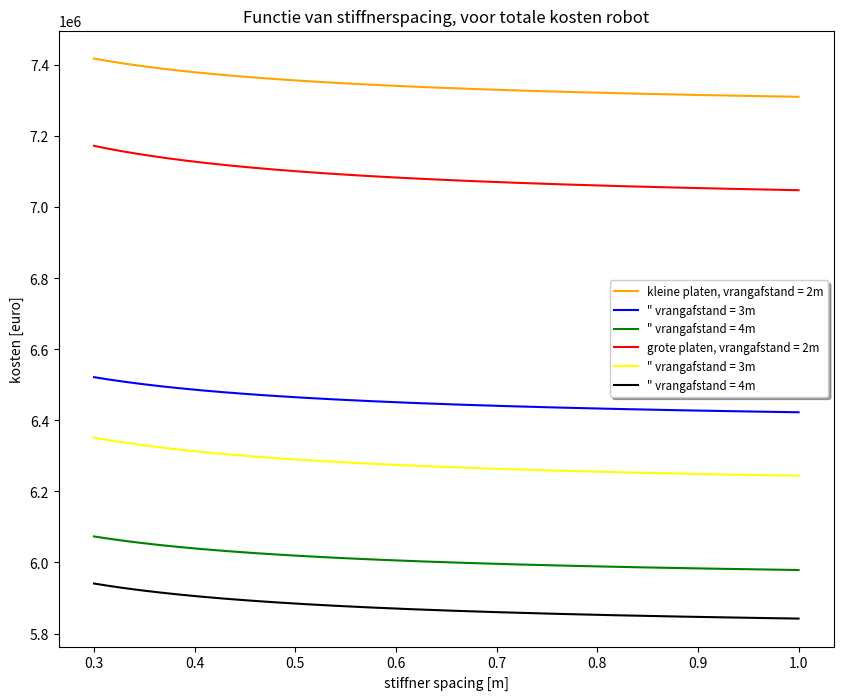

Python code for this plot: (Note: this script raises an exception after producing the figure.)
import matplotlib.pyplot as plt
import numpy as np
import math as m

ss = np.array(np.linspace(0.3,1.0,num=500))
groepsnummer = 2
station  = 5
uren = 8
A_bulb = 0.001780
n_perstation= 3 #aantal pesonen
tp = 0.008
Bp = 12
bp = 3
Lp= 12
A= 144
hvrang = 1.25
hspant = 0.16
nzaathout = 8 
capaciteit = 22500 + 4/3* 17280

class totaal():

    def klein_hand(sg):
        aantal_jaar = capaciteit/A 
        nplaat = Bp/bp
        nlas = nplaat -1
        nspant = Bp/ss-nzaathout -1  
        nvrang = Lp/sg
        nkruising = nvrang*(nspant+nzaathout)
        Llas_plaat = nlas*Lp     
        Llas_plaat = nlas*Lp 
        Llas_spant = nspant*Lp*2  
        Llas_vrang_hori = nvrang*Bp*2  
        Llas_zaathout = nzaathout*Lp*2   
        Llas_vrang_verti = hvrang*nkruising*4 +nspant*hspant*2
        Llas = Llas_plaat + Llas_spant + Llas_vrang_hori + Llas_zaathout + Llas_vrang_verti

        materiaal = 35521200*tp + 3415500/sg + 3552120*A_bulb/ss - 7488000*A_bulb + 1138500+3900*tp*Llas

        personeel = aantal_jaar*(150+37.5/ss+600/sg)

        vastekosten = 3643200

        totaal = materiaal + personeel + vastekosten 
        return totaal

    def groot_hand(sg):
        aantal_jaar = capaciteit/(2*A) 
        nplaat = Bp/bp
        nlas = nplaat -1
        nspant = Bp/ss-nzaathout -1  
        nvrang = 2*Lp/sg
        nkruising = nvrang*(nspant+nzaathout) 
        Llas_plaat = nlas*2*Lp 
        Llas_spant = nspant*2*Lp*2  
        Llas_vrang_hori = nvrang*Bp*2  
        Llas_zaathout = nzaathout*2*Lp*2   
        Llas_vrang_verti = hvrang*nkruising*4 +nspant*hspant*2
        Llas = Llas_plaat + Llas_spant + Llas_vrang_hori + Llas_zaathout + Llas_vrang_verti

        materiaal = 35521200*tp + 3415500/sg + 3552120*2*A_bulb/sg - 7488000*A_bulb + 1138500+3900*tp*Llas

        personeel = aantal_jaar*(150+15/ss+600/sg)

        vastekosten = 3643200

        totaal = materiaal + personeel + vastekosten 
        return totaal

    def klein_robot_5(sg):
        aantal_jaar = capaciteit/A 
        nplaat = Bp/bp
        nlas = nplaat -1
        nspant = Bp/ss-nzaathout -1  
        nvrang = Lp/sg
        nkruising = nvrang*(nspant+nzaathout) 
        Llas_plaat = nlas*Lp 
        Llas_spant = nspant*Lp*2  
        Llas_vrang_hori = nvrang*Bp*2  
        Llas_zaathout = nzaathout*Lp*2   
        Llas_vrang_verti = hvrang*nkruising*4 +nspant*hspant*2
        Llas = Llas_plaat + Llas_spant + Llas_vrang_hori + Llas_zaathout + Llas_vrang_verti

        materiaal = 35521200*tp + 3415500/sg + 3552120*A_bulb/sg - 7488000*A_bulb + 1138500+3900*tp*Llas

        personeel = aantal_jaar*(45+81/ss+2160/sg)

        vastekosten = 1375000*((0.5+0.9/ss+24/sg*317)/8760)+3187800

        totaal = materiaal + personeel + vastekosten 
        return totaal

    def groot_robot_4(sg):
        aantal_jaar = capaciteit/(2*A) 
        nplaat = Bp/bp
        nlas = nplaat -1
        nspant = Bp/ss-nzaathout -1  
        nvrang = 2*Lp/sg
        nkruising = nvrang*(nspant+nzaathout) 
        Llas_plaat = nlas*2*Lp 
        Llas_spant = nspant*2*Lp*2  
        Llas_vrang_hori = nvrang*Bp*2  
        Llas_zaathout = nzaathout*2*Lp*2   
        Llas_vrang_verti = hvrang*nkruising*4 +nspant*hspant*2
        Llas = Llas_plaat + Llas_spant + Llas_vrang_hori + Llas_zaathout + Llas_vrang_verti

        materiaal = 35521200*tp + 3415500/sg + 3552120*2*A_bulb/sg - 7488000*A_bulb + 1138500+3900*tp*Llas

        personeel = aantal_jaar*(45+81/ss+4320/sg)

        vastekosten = 1200000*((0.5+0.9/ss+24/sg*159)/8760)+3187800

        totaal = materiaal + personeel + vastekosten 
        return totaal

    def klein_robot_4(sg):
        aantal_jaar = capaciteit/A 
        nplaat = Bp/bp
        nlas = nplaat -1
        nspant = Bp/ss-nzaathout -1  
        nvrang = Lp/sg
        nkruising = nvrang*(nspant+nzaathout) 
        Llas_plaat = nlas*Lp 
        Llas_spant = nspant*Lp*2  
        Llas_vrang_hori = nvrang*Bp*2  
        Llas_zaathout = nzaathout*Lp*2   
        Llas_vrang_verti = hvrang*nkruising*4 +nspant*hspant*2
        Llas = Llas_plaat + Llas_spant + Llas_vrang_hori + Llas_zaathout + Llas_vrang_verti

        materiaal = 35521200*tp + 3415500/sg + 3552120*A_bulb/sg - 7488000*A_bulb + 1138500+3900*tp*Llas

        personeel = aantal_jaar*(45+81/ss+2160/sg)

        vastekosten = 1100000*((0.5+0.9/ss+24/sg*317)/8760)+3187800

        totaal = materiaal + personeel + vastekosten 
        return totaal

    def groot_robot_5(sg):
        aantal_jaar = capaciteit/(2*A)
        nplaat = Bp/bp
        nlas = nplaat -1
        nspant = Bp/ss-nzaathout -1  
        nvrang = 2*Lp/sg
        nkruising = nvrang*(nspant+nzaathout) 
        Llas_plaat = nlas*2*Lp 
        Llas_spant = nspant*2*Lp*2  
        Llas_vrang_hori = nvrang*Bp*2  
        Llas_zaathout = nzaathout*2*Lp*2   
        Llas_vrang_verti = hvrang*nkruising*4 +nspant*hspant*2
        Llas = Llas_plaat + Llas_spant + Llas_vrang_hori + Llas_zaathout + Llas_vrang_verti

        materiaal = 35521200*tp + 3415500/sg + 3552120*2*A_bulb/sg - 7488000*A_bulb + 1138500+3900*tp*Llas

        personeel = aantal_jaar*(45+81/ss+4320/sg)

        vastekosten = 1500000*((0.5+0.9/ss+24/sg*159)/8760)+3187800

        totaal = materiaal + personeel + vastekosten 
        return totaal

class materiaal():

    def klein_hand(sg):
        aantal_jaar = capaciteit/A 
        nplaat = Bp/bp
        nlas = nplaat -1
        nspant = Bp/ss-nzaathout -1  
        nvrang = Lp/sg
        nkruising = nvrang*(nspant+nzaathout)
        Llas_plaat = nlas*Lp     
        Llas_plaat = nlas*Lp 
        Llas_spant = nspant*Lp*2  
        Llas_vrang_hori = nvrang*Bp*2  
        Llas_zaathout = nzaathout*Lp*2   
        Llas_vrang_verti = hvrang*nkruising*4 +nspant*hspant*2
        Llas = Llas_plaat + Llas_spant + Llas_vrang_hori + Llas_zaathout + Llas_vrang_verti

        materiaal = 35521200*tp + 3415500/sg + 3552120*A_bulb/ss - 7488000*A_bulb + 1138500+3900*tp*Llas

        personeel = aantal_jaar*(150+37.5/ss+600/sg)

        vastekosten = 3643200

        totaal = materiaal
        return totaal

    def groot_hand(sg):
        aantal_jaar = capaciteit/(2*A) 
        nplaat = Bp/bp
        nlas = nplaat -1
        nspant = Bp/ss-nzaathout -1  
        nvrang = 2*Lp/sg
        nkruising = nvrang*(nspant+nzaathout) 
        Llas_plaat = nlas*2*Lp 
        Llas_spant = nspant*2*Lp*2  
        Llas_vrang_hori = nvrang*Bp*2  
        Llas_zaathout = nzaathout*2*Lp*2   
        Llas_vrang_verti = hvrang*nkruising*4 +nspant*hspant*2
        Llas = Llas_plaat + Llas_spant + Llas_vrang_hori + Llas_zaathout + Llas_vrang_verti

        materiaal = 35521200*tp + 3415500/sg + 3552120*2*A_bulb/sg - 7488000*A_bulb + 1138500+3900*tp*Llas

        personeel = aantal_jaar*(150+15/ss+600/sg)

        vastekosten = 3643200

        totaal = materiaal 
        return totaal

    def klein_robot_5(sg):
        aantal_jaar = capaciteit/A 
        nplaat = Bp/bp
        nlas = nplaat -1
        nspant = Bp/ss-nzaathout -1  
        nvrang = Lp/sg
        nkruising = nvrang*(nspant+nzaathout) 
        Llas_plaat = nlas*Lp 
        Llas_spant = nspant*Lp*2  
        Llas_vrang_hori = nvrang*Bp*2  
        Llas_zaathout = nzaathout*Lp*2   
        Llas_vrang_verti = hvrang*nkruising*4 +nspant*hspant*2
        Llas = Llas_plaat + Llas_spant + Llas_vrang_hori + Llas_zaathout + Llas_vrang_verti

        materiaal = 35521200*tp + 3415500/sg + 3552120*A_bulb/sg - 7488000*A_bulb + 1138500+3900*tp*Llas

        personeel = aantal_jaar*(45+81/ss+2160/sg)

        vastekosten = 1375000*((0.5+0.9/ss+24/sg*317)/8760)+3187800

        totaal = materiaal
        return totaal

    def groot_robot_4(sg):
        aantal_jaar = capaciteit/(2*A) 
        nplaat = Bp/bp
        nlas = nplaat -1
        nspant = Bp/ss-nzaathout -1  
        nvrang = 2*Lp/sg
        nkruising = nvrang*(nspant+nzaathout) 
        Llas_plaat = nlas*2*Lp 
        Llas_spant = nspant*2*Lp*2  
        Llas_vrang_hori = nvrang*Bp*2  
        Llas_zaathout = nzaathout*2*Lp*2   
        Llas_vrang_verti = hvrang*nkruising*4 +nspant*hspant*2
        Llas = Llas_plaat + Llas_spant + Llas_vrang_hori + Llas_zaathout + Llas_vrang_verti

        materiaal = 35521200*tp + 3415500/sg + 3552120*2*A_bulb/sg - 7488000*A_bulb + 1138500+3900*tp*Llas

        personeel = aantal_jaar*(45+81/ss+4320/sg)

        vastekosten = 1200000*((0.5+0.9/ss+24/sg*159)/8760)+3187800

        totaal = materiaal 
        return totaal

    def klein_robot_4(sg):
        aantal_jaar = capaciteit/A 
        nplaat = Bp/bp
        nlas = nplaat -1
        nspant = Bp/ss-nzaathout -1  
        nvrang = Lp/sg
        nkruising = nvrang*(nspant+nzaathout) 
        Llas_plaat = nlas*Lp 
        Llas_spant = nspant*Lp*2  
        Llas_vrang_hori = nvrang*Bp*2  
        Llas_zaathout = nzaathout*Lp*2   
        Llas_vrang_verti = hvrang*nkruising*4 +nspant*hspant*2
        Llas = Llas_plaat + Llas_spant + Llas_vrang_hori + Llas_zaathout + Llas_vrang_verti

        materiaal = 35521200*tp + 3415500/sg + 3552120*A_bulb/sg - 7488000*A_bulb + 1138500+3900*tp*Llas

        personeel = aantal_jaar*(45+81/ss+2160/sg)

        vastekosten = 1100000*((0.5+0.9/ss+24/sg*317)/8760)+3187800

        totaal = materiaal
        return totaal

    def groot_robot_5(sg):
        aantal_jaar = capaciteit/(2*A)
        nplaat = Bp/bp
        nlas = nplaat -1
        nspant = Bp/ss-nzaathout -1  
        nvrang = 2*Lp/sg
        nkruising = nvrang*(nspant+nzaathout) 
        Llas_plaat = nlas*2*Lp 
        Llas_spant = nspant*2*Lp*2  
        Llas_vrang_hori = nvrang*Bp*2  
        Llas_zaathout = nzaathout*2*Lp*2   
        Llas_vrang_verti = hvrang*nkruising*4 +nspant*hspant*2
        Llas = Llas_plaat + Llas_spant + Llas_vrang_hori + Llas_zaathout + Llas_vrang_verti

        materiaal = 35521200*tp + 3415500/sg + 3552120*2*A_bulb/sg - 7488000*A_bulb + 1138500+3900*tp*Llas

        personeel = aantal_jaar*(45+81/ss+4320/sg)

        vastekosten = 1500000*((0.5+0.9/ss+24/sg*159)/8760)+3187800

        totaal = materiaal
        return totaal

class personeel():

    def klein_hand(sg):
        aantal_jaar = capaciteit/A 
        nplaat = Bp/bp
        nlas = nplaat -1
        nspant = Bp/ss-nzaathout -1  
        nvrang = Lp/sg
        nkruising = nvrang*(nspant+nzaathout)
        Llas_plaat = nlas*Lp     
        Llas_plaat = nlas*Lp 
        Llas_spant = nspant*Lp*2  
        Llas_vrang_hori = nvrang*Bp*2  
        Llas_zaathout = nzaathout*Lp*2   
        Llas_vrang_verti = hvrang*nkruising*4 +nspant*hspant*2
        Llas = Llas_plaat + Llas_spant + Llas_vrang_hori + Llas_zaathout + Llas_vrang_verti

        materiaal = 35521200*tp + 3415500/sg + 3552120*A_bulb/ss - 7488000*A_bulb + 1138500+3900*tp*Llas

        personeel = aantal_jaar*(150+37.5/ss+600/sg)

        vastekosten = 3643200

        totaal = personeel
        return totaal

    def groot_hand(sg):
        aantal_jaar = capaciteit/(2*A) 
        nplaat = Bp/bp
        nlas = nplaat -1
        nspant = Bp/ss-nzaathout -1  
        nvrang = 2*Lp/sg
        nkruising = nvrang*(nspant+nzaathout) 
        Llas_plaat = nlas*2*Lp 
        Llas_spant = nspant*2*Lp*2  
        Llas_vrang_hori = nvrang*Bp*2  
        Llas_zaathout = nzaathout*2*Lp*2   
        Llas_vrang_verti = hvrang*nkruising*4 +nspant*hspant*2
        Llas = Llas_plaat + Llas_spant + Llas_vrang_hori + Llas_zaathout + Llas_vrang_verti

        materiaal = 35521200*tp + 3415500/sg + 3552120*2*A_bulb/sg - 7488000*A_bulb + 1138500+3900*tp*Llas

        personeel = aantal_jaar*(150+15/ss+600/sg)

        vastekosten = 3643200

        totaal = personeel 
        return totaal

    def klein_robot_5(sg):
        aantal_jaar = capaciteit/A 
        nplaat = Bp/bp
        nlas = nplaat -1
        nspant = Bp/ss-nzaathout -1  
        nvrang = Lp/sg
        nkruising = nvrang*(nspant+nzaathout) 
        Llas_plaat = nlas*Lp 
        Llas_spant = nspant*Lp*2  
        Llas_vrang_hori = nvrang*Bp*2  
        Llas_zaathout = nzaathout*Lp*2   
        Llas_vrang_verti = hvrang*nkruising*4 +nspant*hspant*2
        Llas = Llas_plaat + Llas_spant + Llas_vrang_hori + Llas_zaathout + Llas_vrang_verti

        materiaal = 35521200*tp + 3415500/sg + 3552120*A_bulb/sg - 7488000*A_bulb + 1138500+3900*tp*Llas

        personeel = aantal_jaar*(45+81/ss+2160/sg)

        vastekosten = 1375000*((0.5+0.9/ss+24/sg*317)/8760)+3187800

        totaal = personeel
        return totaal

    def groot_robot_4(sg):
        aantal_jaar = capaciteit/(2*A) 
        nplaat = Bp/bp
        nlas = nplaat -1
        nspant = Bp/ss-nzaathout -1  
        nvrang = 2*Lp/sg
        nkruising = nvrang*(nspant+nzaathout) 
        Llas_plaat = nlas*2*Lp 
        Llas_spant = nspant*2*Lp*2  
        Llas_vrang_hori = nvrang*Bp*2  
        Llas_zaathout = nzaathout*2*Lp*2   
        Llas_vrang_verti = hvrang*nkruising*4 +nspant*hspant*2
        Llas = Llas_plaat + Llas_spant + Llas_vrang_hori + Llas_zaathout + Llas_vrang_verti

        materiaal = 35521200*tp + 3415500/sg + 3552120*2*A_bulb/sg - 7488000*A_bulb + 1138500+3900*tp*Llas

        personeel = aantal_jaar*(45+81/ss+4320/sg)

        vastekosten = 1200000*((0.5+0.9/ss+24/sg*159)/8760)+3187800

        totaal = personeel 
        return totaal

    def klein_robot_4(sg):
        aantal_jaar = capaciteit/A 
        nplaat = Bp/bp
        nlas = nplaat -1
        nspant = Bp/ss-nzaathout -1  
        nvrang = Lp/sg
        nkruising = nvrang*(nspant+nzaathout) 
        Llas_plaat = nlas*Lp 
        Llas_spant = nspant*Lp*2  
        Llas_vrang_hori = nvrang*Bp*2  
        Llas_zaathout = nzaathout*Lp*2   
        Llas_vrang_verti = hvrang*nkruising*4 +nspant*hspant*2
        Llas = Llas_plaat + Llas_spant + Llas_vrang_hori + Llas_zaathout + Llas_vrang_verti

        materiaal = 35521200*tp + 3415500/sg + 3552120*A_bulb/sg - 7488000*A_bulb + 1138500+3900*tp*Llas

        personeel = aantal_jaar*(45+81/ss+2160/sg)

        vastekosten = 1100000*((0.5+0.9/ss+24/sg*317)/8760)+3187800

        totaal = personeel
        return totaal

    def groot_robot_5(sg):
        aantal_jaar = capaciteit/(2*A)
        nplaat = Bp/bp
        nlas = nplaat -1
        nspant = Bp/ss-nzaathout -1  
        nvrang = 2*Lp/sg
        nkruising = nvrang*(nspant+nzaathout) 
        Llas_plaat = nlas*2*Lp 
        Llas_spant = nspant*2*Lp*2  
        Llas_vrang_hori = nvrang*Bp*2  
        Llas_zaathout = nzaathout*2*Lp*2   
        Llas_vrang_verti = hvrang*nkruising*4 +nspant*hspant*2
        Llas = Llas_plaat + Llas_spant + Llas_vrang_hori + Llas_zaathout + Llas_vrang_verti

        materiaal = 35521200*tp + 3415500/sg + 3552120*2*A_bulb/sg - 7488000*A_bulb + 1138500+3900*tp*Llas

        personeel = aantal_jaar*(45+81/ss+4320/sg)

        vastekosten = 1500000*((0.5+0.9/ss+24/sg*159)/8760)+3187800

        totaal = personeel
        return totaal

class vastekosten():

    def klein_hand(sg):
        aantal_jaar = capaciteit/A 
        nplaat = Bp/bp
        nlas = nplaat -1
        nspant = Bp/ss-nzaathout -1  
        nvrang = Lp/sg
        nkruising = nvrang*(nspant+nzaathout)
        Llas_plaat = nlas*Lp     
        Llas_plaat = nlas*Lp 
        Llas_spant = nspant*Lp*2  
        Llas_vrang_hori = nvrang*Bp*2  
        Llas_zaathout = nzaathout*Lp*2   
        Llas_vrang_verti = hvrang*nkruising*4 +nspant*hspant*2
        Llas = Llas_plaat + Llas_spant + Llas_vrang_hori + Llas_zaathout + Llas_vrang_verti

        materiaal = 35521200*tp + 3415500/sg + 3552120*A_bulb/ss - 7488000*A_bulb + 1138500+3900*tp*Llas

        personeel = aantal_jaar*(150+37.5/ss+600/sg)

        vastekosten = 3643200

        totaal = vastekosten*ss/ss
        return totaal

    def groot_hand(sg):
        aantal_jaar = capaciteit/(2*A) 
        nplaat = Bp/bp
        nlas = nplaat -1
        nspant = Bp/ss-nzaathout -1  
        nvrang = 2*Lp/sg
        nkruising = nvrang*(nspant+nzaathout) 
        Llas_plaat = nlas*2*Lp 
        Llas_spant = nspant*2*Lp*2  
        Llas_vrang_hori = nvrang*Bp*2  
        Llas_zaathout = nzaathout*2*Lp*2   
        Llas_vrang_verti = hvrang*nkruising*4 +nspant*hspant*2
        Llas = Llas_plaat + Llas_spant + Llas_vrang_hori + Llas_zaathout + Llas_vrang_verti

        materiaal = 35521200*tp + 3415500/sg + 3552120*2*A_bulb/sg - 7488000*A_bulb + 1138500+3900*tp*Llas

        personeel = aantal_jaar*(150+15/ss+600/sg)

        vastekosten = 3643200

        totaal = vastekosten*ss/ss
        return totaal

    def klein_robot_5(sg):
        aantal_jaar = capaciteit/A 
        nplaat = Bp/bp
        nlas = nplaat -1
        nspant = Bp/ss-nzaathout -1  
        nvrang = Lp/sg
        nkruising = nvrang*(nspant+nzaathout) 
        Llas_plaat = nlas*Lp 
        Llas_spant = nspant*Lp*2  
        Llas_vrang_hori = nvrang*Bp*2  
        Llas_zaathout = nzaathout*Lp*2   
        Llas_vrang_verti = hvrang*nkruising*4 +nspant*hspant*2
        Llas = Llas_plaat + Llas_spant + Llas_vrang_hori + Llas_zaathout + Llas_vrang_verti

        materiaal = 35521200*tp + 3415500/sg + 3552120*A_bulb/sg - 7488000*A_bulb + 1138500+3900*tp*Llas

        personeel = aantal_jaar*(45+81/ss+2160/sg)

        vastekosten = 1375000*((0.5+0.9/ss+24/sg*317)/8760)+3187800

        totaal = vastekosten*ss/ss
        return totaal

    def groot_robot_4(sg):
        aantal_jaar = capaciteit/(2*A) 
        nplaat = Bp/bp
        nlas = nplaat -1
        nspant = Bp/ss-nzaathout -1  
        nvrang = 2*Lp/sg
        nkruising = nvrang*(nspant+nzaathout) 
        Llas_plaat = nlas*2*Lp 
        Llas_spant = nspant*2*Lp*2  
        Llas_vrang_hori = nvrang*Bp*2  
        Llas_zaathout = nzaathout*2*Lp*2   
        Llas_vrang_verti = hvrang*nkruising*4 +nspant*hspant*2
        Llas = Llas_plaat + Llas_spant + Llas_vrang_hori + Llas_zaathout + Llas_vrang_verti

        materiaal = 35521200*tp + 3415500/sg + 3552120*2*A_bulb/sg - 7488000*A_bulb + 1138500+3900*tp*Llas

        personeel = aantal_jaar*(45+81/ss+4320/sg)

        vastekosten = 1200000*((0.5+0.9/ss+24/sg*159)/8760)+3187800

        totaal = vastekosten *ss/ss
        return totaal

    def klein_robot_4(sg):
        aantal_jaar = capaciteit/A 
        nplaat = Bp/bp
        nlas = nplaat -1
        nspant = Bp/ss-nzaathout -1  
        nvrang = Lp/sg
        nkruising = nvrang*(nspant+nzaathout) 
        Llas_plaat = nlas*Lp 
        Llas_spant = nspant*Lp*2  
        Llas_vrang_hori = nvrang*Bp*2  
        Llas_zaathout = nzaathout*Lp*2   
        Llas_vrang_verti = hvrang*nkruising*4 +nspant*hspant*2
        Llas = Llas_plaat + Llas_spant + Llas_vrang_hori + Llas_zaathout + Llas_vrang_verti

        materiaal = 35521200*tp + 3415500/sg + 3552120*A_bulb/sg - 7488000*A_bulb + 1138500+3900*tp*Llas

        personeel = aantal_jaar*(45+81/ss+2160/sg)

        vastekosten = 1100000*((0.5+0.9/ss+24/sg*317)/8760)+3187800

        totaal = vastekosten*ss/ss
        return totaal

    def groot_robot_5(sg):
        aantal_jaar = capaciteit/(2*A)
        nplaat = Bp/bp
        nlas = nplaat -1
        nspant = Bp/ss-nzaathout -1  
        nvrang = 2*Lp/sg
        nkruising = nvrang*(nspant+nzaathout) 
        Llas_plaat = nlas*2*Lp 
        Llas_spant = nspant*2*Lp*2  
        Llas_vrang_hori = nvrang*Bp*2  
        Llas_zaathout = nzaathout*2*Lp*2   
        Llas_vrang_verti = hvrang*nkruising*4 +nspant*hspant*2
        Llas = Llas_plaat + Llas_spant + Llas_vrang_hori + Llas_zaathout + Llas_vrang_verti

        materiaal = 35521200*tp + 3415500/sg + 3552120*2*A_bulb/sg - 7488000*A_bulb + 1138500+3900*tp*Llas

        personeel = aantal_jaar*(45+81/ss+4320/sg)

        vastekosten = 1500000*((0.5+0.9/ss+24/sg*159)/8760)+3187800

        totaal = vastekosten*ss/ss
        return totaal


def plot(klein,groot,titel):
    figure = plt.figure(figsize=(10,8))
    plt.plot(ss,klein(2), c="orange"    ,label="kleine platen, vrangafstand = 2m")
    plt.plot(ss,klein(3), c="blue"      ,label="\" vrangafstand = 3m")
    plt.plot(ss,klein(4), c="green"     ,label="\" vrangafstand = 4m")
    plt.plot(ss,groot(2), c="red"       ,label="grote platen, vrangafstand = 2m")
    plt.plot(ss,groot(3), c="yellow"    ,label="\" vrangafstand = 3m")
    plt.plot(ss,groot(4), c="black"     ,label="\" vrangafstand = 4m")
    plt.xlabel("stiffner spacing [m]")
    plt.ylabel("kosten [euro]")
    titeltje= "Functie van stiffnerspacing, voor "+titel
    plt.title(titeltje)
    plt.legend(loc = "best", shadow = True, fontsize="small")
    figure.savefig("./plaatproductie/"+titel+".png")
    #figure.colorbar(surf,shrink=0.5,aspect=5)
    #ax.legend(loc = "lower right", shadow = True, fontsize="large")


def plot_test(self,titel):
    fig, ax = plt.subplots(figsize=(16,9))
    fig.subplots_adjust(right=0.75)

    twin1 = ax.twinx()
    twin2 = ax.twinx()

    # Offset the right spine of twin2.  The ticks and label have already been
    # placed on the right by twinx above.
    twin2.spines.right.set_position(("axes", 1.2))

    p1, = ax.plot(ss,self(2), "b", label="vrang = 2000 mm")
    p2, = twin1.plot(ss,self(3), "r:", label="vrang = 3000 mm")
    p3, = twin2.plot(ss,self(4), "g--", label="vrang = 4000 mm")

    ax.set_xlabel("verstijver spacing")
    ax.set_ylabel("2000 mm")
    twin1.set_ylabel("3000 mm")
    twin2.set_ylabel("4000 mm")

    ax.yaxis.label.set_color(p1.get_color())
    twin1.yaxis.label.set_color(p2.get_color())
    twin2.yaxis.label.set_color(p3.get_color())

    tkw = dict(size=4, width=1.5)
    ax.tick_params(axis='y', colors=p1.get_color(), **tkw)
    twin1.tick_params(axis='y', colors=p2.get_color(), **tkw)
    twin2.tick_params(axis='y', colors=p3.get_color(), **tkw)
    ax.tick_params(axis='x', **tkw)
    titeltje= "Totale Kosten als functie van stiffnerspacing, voor "+titel+"met variabele y-as"
    ax.set_title(titeltje)

    ax.set_yticks(np.arange(min(self(2)),max(self(2)),0.01E6))
    twin1.set_yticks(np.arange(min(self(3)),max(self(3)),0.01E6))
    twin2.set_yticks(np.arange(min(self(4)),max(self(4)),0.01E6))
    box = ax.get_position()
    ax.set_position([box.x0, box.y0 + box.height * 0.1,
                 box.width, box.height * 0.9])

    # Put a legend below current axis
    ax.legend(handles=[p1, p2, p3],loc='upper center', bbox_to_anchor=(0.5, -0.1),
          fancybox=True, shadow=True, ncol=5)
    fig.savefig("./plaatproductie/"+titel+" 3-in-1.png")
    plt.show()


plot(totaal.klein_robot_5, totaal.groot_robot_5,"totale kosten robot")
plot(totaal.klein_hand, totaal.groot_hand,"totale kosten hand")


plot(materiaal.klein_robot_5, materiaal.groot_robot_5,"materiaal kosten ")

plot(vastekosten.klein_robot_5, vastekosten.groot_robot_5,"vastekosten robot")
plot(vastekosten.klein_hand, vastekosten.groot_hand,"vastekosten hand")


plot(personeel.klein_robot_5, personeel.groot_robot_5,"personeels kosten robot")
plot(personeel.klein_hand, personeel.groot_hand,"personeels kosten hand")
